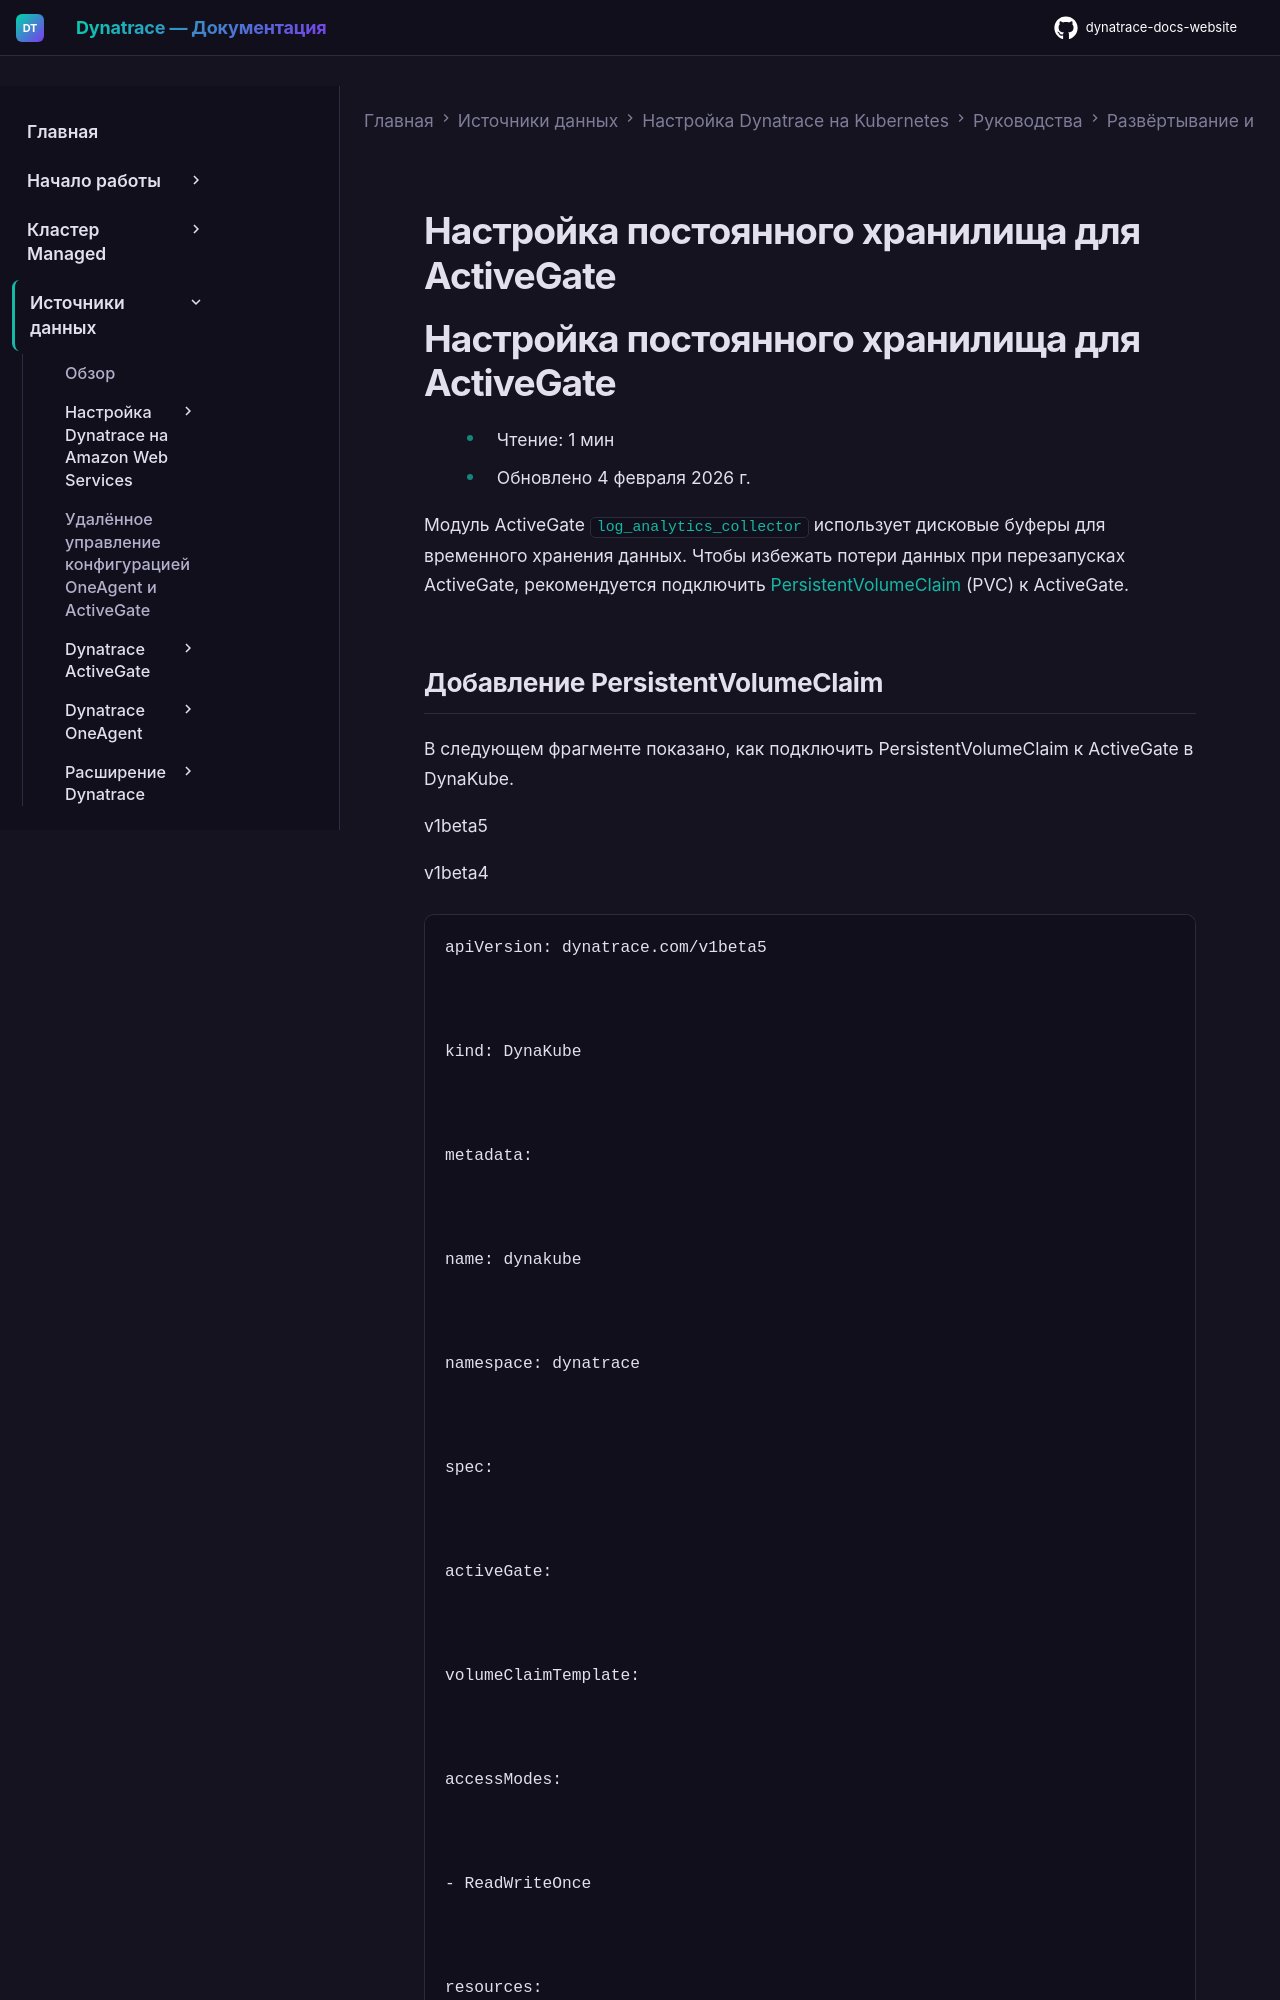

repository: Yerkebulan-Ardabayev/dynatrace-docs-website · page: managed-ru/ingest-from/setup-on-k8s/guides/deployment-and-configuration/activegate-pvc/index.html · generator: mkdocs

---
title: Настройка постоянного хранилища для ActiveGate
source: https://docs.dynatrace.com/managed/ingest-from/setup-on-k8s/guides/deployment-and-configuration/activegate-pvc
scraped: 2026-05-12T11:36:21.361977
---

# Настройка постоянного хранилища для ActiveGate

# Настройка постоянного хранилища для ActiveGate

* Чтение: 1 мин
* Обновлено 4 февраля 2026 г.

Модуль ActiveGate [`log_analytics_collector`](/managed/ingest-from/dynatrace-activegate/configuration/configure-activegate#logdiskbuffer "Узнайте, какие свойства ActiveGate можно настроить в соответствии с вашими потребностями и требованиями.") использует дисковые буферы для временного хранения данных. Чтобы избежать потери данных при перезапусках ActiveGate, рекомендуется подключить [PersistentVolumeClaim](https://kubernetes.io/docs/concepts/storage/persistent-volumes) (PVC) к ActiveGate.
